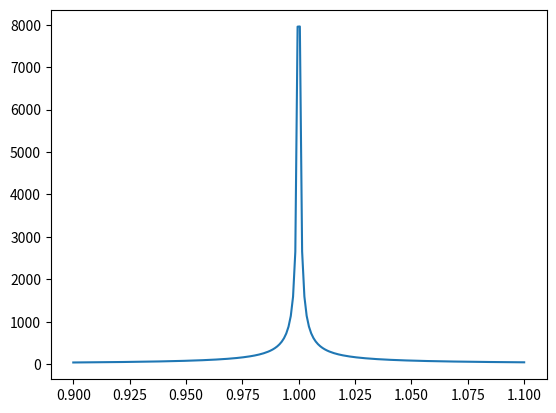

Generate this figure with matplotlib:
import matplotlib.pyplot as plt
import numpy as np
import scipy.linalg

x1 = np.linspace(0.9, 1.1, 200)

y1=[]
for x in x1:
    y1.append(np.linalg.cond([[1., np.sqrt(x)], [1., 1/np.sqrt(x)]]))

plt.plot(x1, y1)
plt.show()
